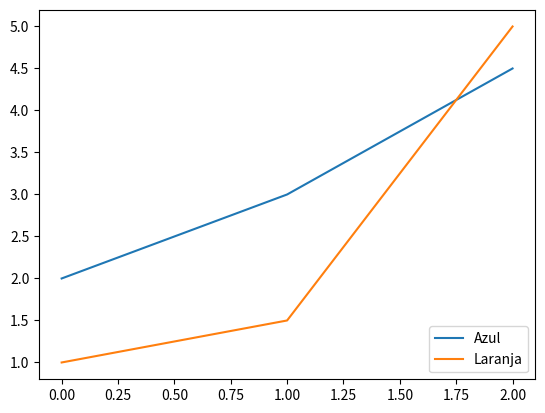

Reproduce this figure in Python.
import matplotlib

import matplotlib.pyplot as plt
import numpy as np


# x = np.array(["J", "O", "I", "L", "S", "O", "N"])
# y = np.array(["G", "O", "S", "T", "O", "S", "O"])
# plt.bar(x, y, color="red)
# plt.barh(x, y)
# plt.show()


# x = np.array(["A", "B", "C", "D", "E"])
# y = np.array([3, 8, 1, 10, 11])
# plt.scatter(x, y)
# plt.show()

# x = np.random.normal(170, 170, 170)
# plt.hist(x)
# plt.show()

# y = np.array([35, 25, 25, 15])
# mylables = ["joilson", "gostoso", "perfeito", "deus"]
# myexplode = [0.2, 0, 0, 0]
# plt.pie(y, labels=mylables, explode=myexplode, shadow=True)
# plt.show()


# x = np.array([3, 4, 5, 6, 8, 9, 11])
# y = np.array([12, 3, 5, 7, 8, 4, 2])
# plt.figure(figsize=(10, 10))
# plt.plot(x, y)
# plt.xlabel("cute")
# plt.ylabel("dangerous", size="15", color="red")
# plt.title("num")
# plt.suptitle("capybra")
# plt.grid(axis="x", color="green", linestyle="--", linewidth=0.2)
# plt.box(True)
# plt.show()

# x = np.array([0, 1, 2, 3])
# y = np.array([3, 8, 1, 10])
# plt.subplot(1, 2, 1)
# plt.plot(x,y)
# x = np.array([0, 1, 2, 3])
# y = np.array([10, 20, 30, 40])
# plt.subplot(1, 2, 2)
# plt.plot(x,y)
# plt.show()

y1 = [2, 3, 4.5]
y2 = [1, 1.5, 5]
plt.subplot(1, 1, 1)
plt.plot(y1)
plt.plot(y2)
plt.legend(["Azul", "Laranja"], loc="lower right")
plt.show()
#
# x = [1, 2, 3, 4, 5]
# y = [1, 4, 9, 16, 25]
# plt.subplot(1, 2, 2)
# plt.plot(x, y)
# plt.legend(['Legenda'])
# plt.show()